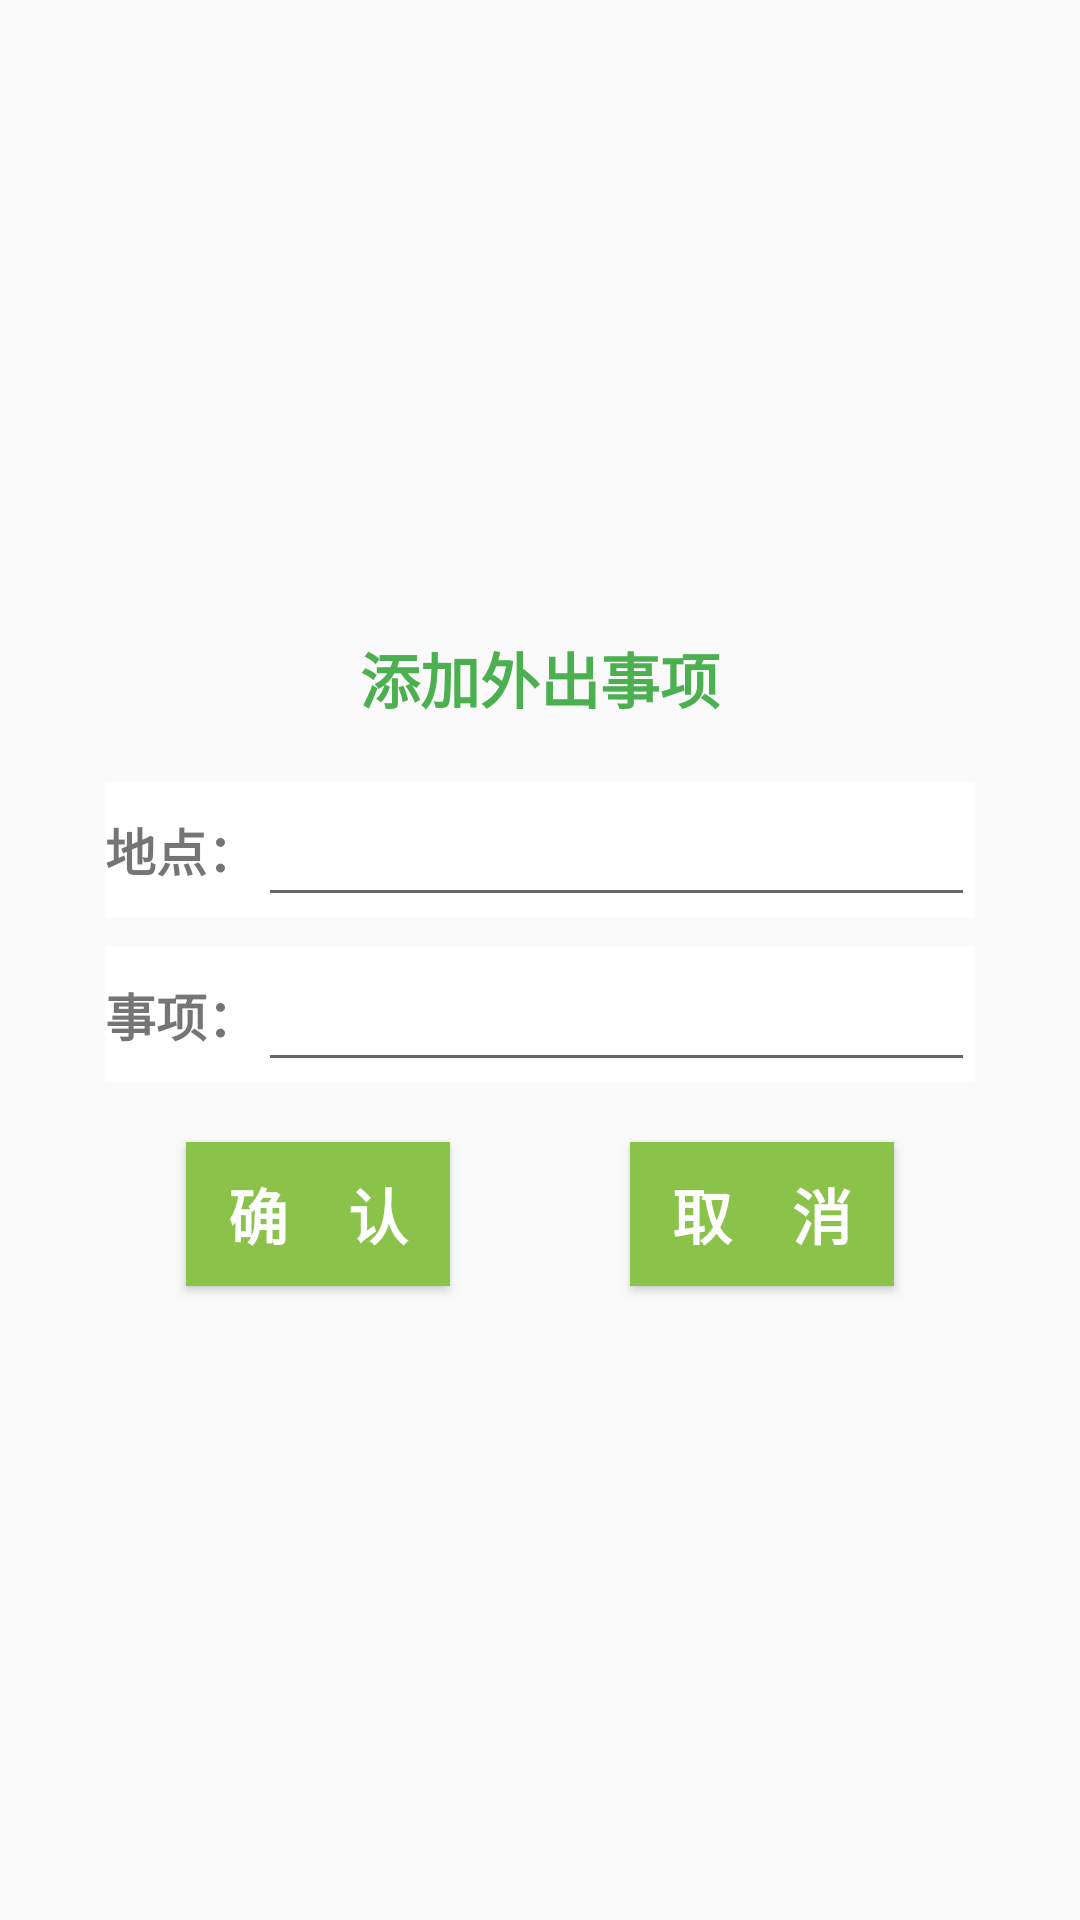

Reconstruct the res/layout file that produces this screen, plus the resources it refers to.
<!-- AndroidManifest.xml: application theme Theme.AppCompat.Light.NoActionBar -->
<!-- res/layout/add_dialog.xml -->
<?xml version="1.0" encoding="utf-8"?>
<androidx.constraintlayout.widget.ConstraintLayout xmlns:android="http://schemas.android.com/apk/res/android"
    xmlns:app="http://schemas.android.com/apk/res-auto"
    android:orientation="vertical"
    android:layout_width="match_parent"
    android:layout_height="match_parent"
    android:background="@android:color/transparent">

    <LinearLayout
        android:layout_width="match_parent"
        android:layout_height="wrap_content"
        android:orientation="vertical"
        android:layout_marginLeft="35dp"
        android:layout_marginRight="35dp"
        app:layout_constraintEnd_toEndOf="parent"
        app:layout_constraintStart_toStartOf="parent"
        app:layout_constraintTop_toTopOf="parent"
        app:layout_constraintBottom_toBottomOf="parent">

        <TextView
            android:id="@+id/title"
            android:layout_width="match_parent"
            android:layout_height="wrap_content"
            android:gravity="center_horizontal"
            android:layout_marginBottom="20dp"
            android:layout_marginTop="20dp"
            android:text="添加外出事项"
            android:textStyle="bold"
            android:textSize="20dp"
            android:textColor="#4CAF50" />

        <LinearLayout
            android:layout_width="match_parent"
            android:layout_height="45dp"
            android:orientation="horizontal"
            android:background="@android:color/white">

            <TextView
                android:layout_width="wrap_content"
                android:layout_height="match_parent"
                android:gravity="center_vertical"
                android:text="地点："
                android:textSize="17dp"
                android:textStyle="bold" />

            <EditText
                android:id="@+id/editText_place"
                android:layout_width="match_parent"
                android:layout_height="match_parent"
                android:gravity="center_vertical" />
        </LinearLayout>

        <LinearLayout
            android:layout_width="match_parent"
            android:layout_height="45dp"
            android:orientation="horizontal"
            android:background="@android:color/white"
            android:layout_marginTop="10dp">

            <TextView
                android:layout_width="wrap_content"
                android:layout_height="match_parent"
                android:gravity="center_vertical"
                android:text="事项："
                android:textSize="17dp"
                android:textStyle="bold" />

            <EditText
                android:id="@+id/editText_matter"
                android:layout_width="match_parent"
                android:layout_height="match_parent"/>
        </LinearLayout>

        <LinearLayout
            android:layout_width="match_parent"
            android:layout_height="wrap_content"
            android:orientation="horizontal"
            android:gravity="center_horizontal">
            <Button
                android:id="@+id/buttonFinish"
                android:layout_width="wrap_content"
                android:layout_height="wrap_content"
                android:layout_marginBottom="20dp"
                android:layout_marginTop="20dp"
                android:background="#8BC34A"
                android:layout_marginRight="30dp"
                android:text="确    认"
                android:textColor="@android:color/white"
                android:textSize="20dp"
                android:textStyle="bold"/>
            <Button
                android:id="@+id/buttonCancel"
                android:layout_width="wrap_content"
                android:layout_height="wrap_content"
                android:layout_marginBottom="20dp"
                android:layout_marginTop="20dp"
                android:background="#8BC34A"
                android:layout_marginLeft="30dp"
                android:text="取    消"
                android:textColor="@android:color/white"
                android:textSize="20dp"
                android:textStyle="bold"/>
        </LinearLayout>

    </LinearLayout>

</androidx.constraintlayout.widget.ConstraintLayout>
<!-- resources referenced by this layout -->
<resources>

</resources>
